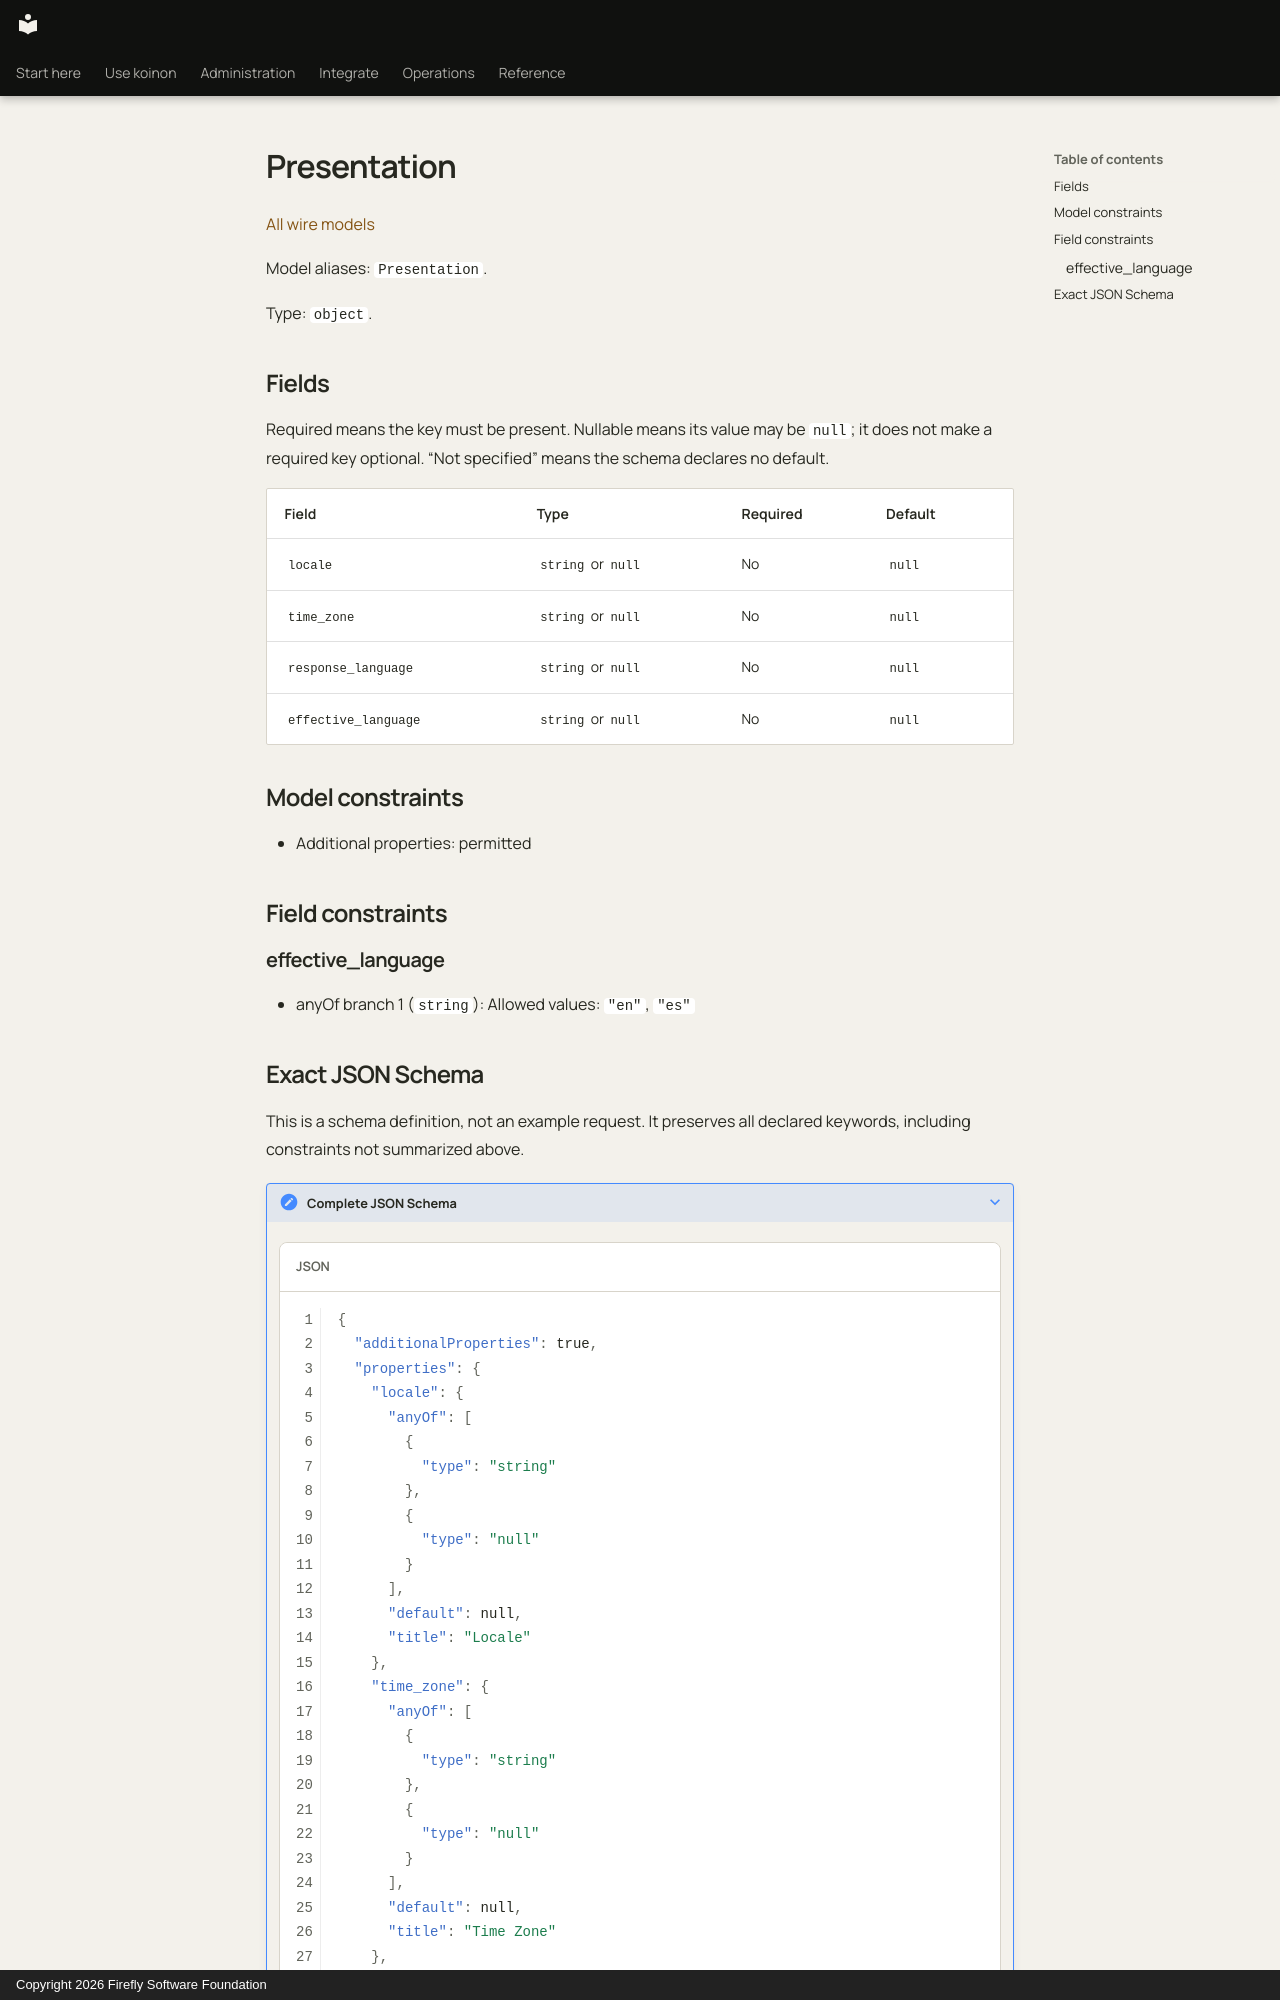

repository: fireflyframework/firefly-koinon · page: reference/models/presentation/index.html · generator: mkdocs · copyright: Copyright 2026 Firefly Software Foundation

<!-- Copyright 2026 Firefly Software Foundation -->
<!-- SPDX-License-Identifier: Apache-2.0 -->

# Presentation

[All wire models](index.md)

Model aliases: `Presentation`.

Type: `object`.

## Fields

Required means the key must be present. Nullable means its value may be `null`; it does not make a required key optional. “Not specified” means the schema declares no default.

| Field | Type | Required | Default |
| --- | --- | --- | --- |
| `locale` | `string` or `null` | No | `null` |
| `time_zone` | `string` or `null` | No | `null` |
| `response_language` | `string` or `null` | No | `null` |
| `effective_language` | `string` or `null` | No | `null` |

## Model constraints

- Additional properties: permitted

## Field constraints

### effective_language

- anyOf branch 1 (`string`): Allowed values: `"en"`, `"es"`
